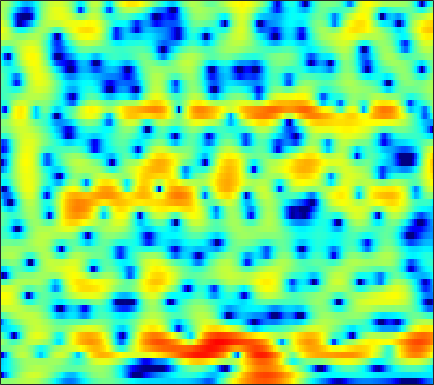

Source data for this figure (header and first rows):
0.38065, 0.31659, 0.30229, 0.3577, 0.44444, 0.60985, 0.80815, 0.97499, 1.2293, 1.4644, 1.6706, 1.8066, 1.9295, 1.9709, 1.9449, 1.8378, 1.6337, 1.4039, 0.99924, 0.47085, -0.1708, -0.73458, -1.6089, -2.5642
-19.84, -13.67, -9.23, -6.35, -4.723, -2.996, -1.627, -0.7716, 0.1903, 0.98, 1.61, 1.997, 2.405, 2.681, 2.812, 2.886, 2.841, 2.73, 2.479, 2.117, 1.646, 1.221, 0.5642, -0.1924
-5.928, -5.614, -5.03, -4.287, -3.663, -2.834, -2.031, -1.454, -0.7503, -0.1343, 0.3954, 0.7272, 1.099, 1.381, 1.538, 1.686, 1.769, 1.78, 1.734, 1.633, 1.48, 1.33, 1.092, 0.8162
-6.296, -5.971, -5.282, -4.394, -3.657, -2.708, -1.842, -1.206, -0.4874, 0.09538, 0.5444, 0.7964, 1.018, 1.124, 1.134, 1.096, 1.025, 0.9703, 0.9087, 0.9061, 0.9439, 0.9926, 1.055, 1.109
-16, -14.22, -8.889, -5.21, -3.2, -1.278, 0.1401, 0.906, 1.641, 2.054, 2.185, 2.111, 1.746, 1.027, 0.2343, -1.242, -3.175, -4.875, -6.665, -6.39, -4.365, -2.708, -0.847, 0.5952
-0.6993, -0.7652, -0.7013, -0.5184, -0.26, 0.1361, 0.5668, 0.8488, 1.205, 1.432, 1.456, 1.354, 1.009, 0.4093, -0.1978, -1.21, -2.397, -3.284, -4.079, -4.093, -3.413, -2.643, -1.612, -0.7341
1.152, 0.5501, -0.2732, -1.124, -1.698, -2.232, -2.279, -1.989, -1.255, -0.3672, 0.5103, 1.086, 1.672, 2.059, 2.222, 2.298, 2.227, 2.088, 1.831, 1.475, 0.9937, 0.582, -0.1699, -1.212
-1.01, -1.973, -3.528, -5.699, -8.053, -13.09, -18.73, -13.28, -7.502, -3.955, -1.52, -0.1298, 1.292, 2.318, 2.869, 3.354, 3.599, 3.646, 3.538, 3.24, 2.74, 2.214, 1.275, 0.06997
-6.354, -6.138, -5.75, -5.412, -5.166, -4.812, -4.286, -3.737, -2.789, -1.731, -0.6902, 0.02446, 0.8473, 1.516, 1.903, 2.267, 2.466, 2.516, 2.459, 2.271, 1.966, 1.676, 1.242, 0.7867
-10.58, -8.092, -5.803, -4.175, -3.207, -2.138, -1.255, -0.6943, -0.03396, 0.5599, 1.094, 1.444, 1.822, 2.091, 2.23, 2.324, 2.306, 2.223, 2.005, 1.684, 1.278, 0.9234, 0.4113, -0.1352
-2.248, -1.773, -1.064, -0.3776, 0.09603, 0.6474, 1.115, 1.406, 1.716, 1.954, 2.12, 2.203, 2.261, 2.256, 2.207, 2.081, 1.86, 1.625, 1.209, 0.6541, -0.05773, -0.7081, -1.726, -2.948
1.746, 1.927, 2.15, 2.33, 2.419, 2.451, 2.392, 2.301, 2.118, 1.875, 1.599, 1.387, 1.142, 0.9368, 0.8199, 0.6721, 0.4921, 0.3161, -0.02114, -0.5265, -1.263, -2.011, -3.311, -5.067
3.683, 3.818, 3.873, 3.785, 3.62, 3.257, 2.699, 2.145, 1.218, 0.08056, -1.208, -2.175, -3.178, -3.534, -3.343, -2.721, -2.006, -1.572, -1.207, -1.123, -1.297, -1.59, -2.171, -2.924
4.245, 4.332, 4.307, 4.118, 3.86, 3.352, 2.585, 1.791, 0.3639, -1.624, -4.509, -7.726, -15.47, -18.14, -11.12, -6.465, -3.895, -2.691, -1.726, -1.285, -1.229, -1.382, -1.758, -2.208
2.986, 2.994, 2.998, 2.97, 2.905, 2.724, 2.421, 2.076, 1.452, 0.6412, -0.2752, -0.9399, -1.598, -1.827, -1.684, -1.24, -0.7538, -0.4921, -0.3735, -0.583, -1.195, -1.942, -3.41, -5.464
-1.8, -1.971, -1.742, -1.088, -0.4891, 0.2547, 0.844, 1.17, 1.433, 1.533, 1.529, 1.497, 1.442, 1.408, 1.412, 1.435, 1.423, 1.357, 1.158, 0.7478, 0.05808, -0.688, -2.037, -3.833
-14.44, -23.21, -14.82, -8.545, -5.833, -3.419, -1.869, -1.092, -0.4162, -0.0371, 0.1374, 0.1847, 0.2167, 0.2836, 0.3628, 0.5217, 0.7267, 0.8882, 1.055, 1.137, 1.12, 1.037, 0.8651, 0.6915
-6.076, -6.239, -5.728, -4.594, -3.682, -2.62, -1.863, -1.545, -1.46, -1.714, -2.285, -2.862, -3.631, -4.054, -3.942, -3.202, -2.092, -1.224, -0.1923, 0.6351, 1.271, 1.623, 1.968, 2.214
-1.03, -0.7886, -0.4709, -0.1824, 0.01685, 0.1558, 0.08854, -0.1326, -0.7387, -1.822, -3.556, -5.51, -9.792, -20.52, -21.24, -9.692, -5.041, -2.856, -0.8326, 0.5305, 1.422, 1.859, 2.201, 2.331
0.7557, 1.056, 1.361, 1.55, 1.622, 1.615, 1.45, 1.217, 0.7512, 0.07235, -0.7835, -1.508, -2.429, -2.949, -2.893, -2.209, -1.148, -0.3465, 0.5671, 1.217, 1.541, 1.576, 1.326, 0.7392
0.29, 0.5788, 0.8657, 1.053, 1.115, 1.137, 1.098, 1.031, 0.9083, 0.7766, 0.6408, 0.5668, 0.5326, 0.5908, 0.7044, 0.9355, 1.208, 1.404, 1.594, 1.624, 1.446, 1.127, 0.3958, -0.7807
-1.036, -0.81, -0.6596, -0.6323, -0.6807, -0.7947, -0.8799, -0.9003, -0.8319, -0.6286, -0.3212, -0.03777, 0.3763, 0.7832, 1.08, 1.434, 1.715, 1.87, 1.977, 1.948, 1.765, 1.511, 1.005, 0.3037
-2.16, -2.145, -2.395, -2.937, -3.486, -4.368, -5.222, -5.609, -5.499, -4.681, -3.452, -2.488, -1.306, -0.2976, 0.3341, 1.004, 1.499, 1.763, 1.984, 2.09, 2.084, 2.022, 1.887, 1.707
-2.231, -2.496, -3.187, -4.373, -5.677, -8.246, -12.66, -19.38, -22.01, -11.65, -7.051, -4.79, -2.628, -1.088, -0.2477, 0.5638, 1.087, 1.325, 1.489, 1.526, 1.509, 1.502, 1.542, 1.674
-1.202, -1.543, -2.178, -3.021, -3.806, -4.925, -5.994, -6.48, -6.302, -5.215, -3.673, -2.544, -1.237, -0.233, 0.2908, 0.722, 0.8369, 0.7261, 0.3491, -0.2565, -0.956, -1.393, -1.63, -1.221
-0.7402, -1.186, -1.806, -2.332, -2.648, -2.866, -2.814, -2.596, -2.088, -1.401, -0.635, -0.08576, 0.552, 0.9824, 1.148, 1.101, 0.7116, 0.1613, -1.008, -2.805, -5.617, -8.968, -16.66, -12.56
-2.587, -3.604, -5.028, -6.205, -6.597, -6.305, -5.156, -4.062, -2.61, -1.286, -0.2149, 0.4293, 1.04, 1.354, 1.4, 1.171, 0.6273, 0.00908, -1.077, -2.416, -3.928, -4.944, -5.655, -4.927
-5.132, -7.081, -10.41, -16.19, -27.86, -17.87, -10.1, -6.786, -3.667, -1.489, 0.06974, 0.9038, 1.607, 1.912, 1.866, 1.491, 0.7599, 0.009702, -1.167, -2.425, -3.442, -3.853, -3.707, -2.82
-7.477, -9.213, -10.31, -10.37, -9.532, -7.739, -5.338, -3.541, -1.333, 0.4507, 1.787, 2.504, 3.074, 3.212, 3.012, 2.375, 1.238, 0.0209, -2.254, -5.519, -10.39, -14.58, -11.54, -6.566
-12.44, -19.46, -16.44, -10.06, -7.218, -4.379, -2.155, -0.7302, 0.8642, 2.156, 3.119, 3.609, 3.969, 3.957, 3.713, 3.049, 1.985, 0.8944, -0.9437, -3.157, -5.39, -6.495, -6.439, -5.2
-4.408, -4.963, -4.888, -4.082, -3.121, -1.718, -0.3256, 0.6328, 1.779, 2.697, 3.386, 3.726, 3.942, 3.888, 3.672, 3.127, 2.337, 1.601, 0.49, -0.7329, -1.932, -2.788, -3.806, -4.789
-3.441, -3.546, -3.271, -2.543, -1.817, -0.6992, 0.4274, 1.234, 2.183, 2.954, 3.501, 3.769, 3.901, 3.79, 3.534, 3, 2.25, 1.579, 0.5475, -0.588, -1.814, -2.76, -4.154, -5.796
-8.755, -8.595, -6.929, -4.669, -3.122, -1.256, 0.3218, 1.346, 2.439, 3.285, 3.846, 4.091, 4.165, 3.955, 3.602, 2.913, 1.955, 1.078, -0.2647, -1.674, -3.031, -3.915, -4.854, -5.493
-16.7, -15.6, -10.28, -6.388, -4.125, -1.722, 0.1975, 1.37, 2.639, 3.576, 4.197, 4.446, 4.497, 4.213, 3.777, 2.854, 1.507, 0.1747, -2.099, -5.029, -8.505, -10.62, -10.36, -8.094
-7.765, -7.818, -7.005, -5.42, -3.991, -2.042, -0.2414, 0.9351, 2.258, 3.252, 3.931, 4.224, 4.331, 4.102, 3.699, 2.821, 1.531, 0.2554, -1.959, -4.832, -8.322, -10.45, -9.999, -7.436
-12.03, -13.74, -12.35, -8.75, -6.235, -3.461, -1.254, 0.09659, 1.529, 2.605, 3.339, 3.689, 3.889, 3.802, 3.55, 2.998, 2.205, 1.473, 0.3658, -0.8001, -1.838, -2.425, -2.843, -2.899
-10.51, -11.95, -10.84, -7.7, -5.452, -2.981, -1.027, 0.1505, 1.412, 2.351, 3.003, 3.319, 3.526, 3.511, 3.373, 3.03, 2.53, 2.075, 1.405, 0.6765, -0.048, -0.5616, -1.203, -1.808
-3.259, -3.339, -3.025, -2.294, -1.593, -0.5637, 0.4354, 1.118, 1.88, 2.459, 2.854, 3.023, 3.097, 3.009, 2.848, 2.512, 2.068, 1.676, 1.08, 0.4322, -0.279, -0.8522, -1.674, -2.562
-0.4738, -0.4197, -0.1916, 0.1916, 0.568, 1.126, 1.686, 2.068, 2.474, 2.741, 2.84, 2.806, 2.623, 2.302, 1.985, 1.509, 0.99, 0.576, -0.02091, -0.6645, -1.393, -2.011, -2.926, -3.938
0.2583, 0.2635, 0.4765, 0.9149, 1.374, 2.042, 2.665, 3.037, 3.378, 3.482, 3.313, 3.012, 2.376, 1.54, 0.8419, -0.04506, -0.7517, -1.128, -1.488, -1.897, -2.48, -3.1, -4.191, -5.565
-1.588, -2.29, -2.225, -0.8107, 0.58, 2.308, 3.675, 4.399, 4.982, 5.102, 4.739, 4.124, 2.772, 0.7214, -1.323, -4.572, -6.424, -5.611, -3.682, -2.486, -2.222, -2.619, -4.036, -6.612
-6.545, -11.61, -14.11, -5.673, -2.009, 1.118, 3.131, 4.158, 4.963, 5.231, 4.979, 4.421, 3.145, 1.101, -1.067, -4.571, -6.584, -5.331, -2.888, -1.302, -0.7065, -0.8212, -1.604, -3.019
-3.453, -3.548, -3.229, -2.234, -1.267, 0.02022, 1.146, 1.822, 2.479, 2.851, 2.935, 2.814, 2.422, 1.837, 1.339, 0.7227, 0.3254, 0.2343, 0.2859, 0.3547, 0.2852, 0.08211, -0.381, -1.055
-2.645, -2.421, -2.097, -1.752, -1.485, -1.071, -0.6329, -0.2978, 0.1833, 0.6579, 1.09, 1.371, 1.651, 1.834, 1.921, 1.958, 1.956, 1.926, 1.839, 1.671, 1.402, 1.126, 0.6255, -0.002456
-2.246, -2.2, -2.305, -2.607, -2.902, -3.318, -3.616, -3.608, -3.173, -2.283, -1.163, -0.3191, 0.7047, 1.532, 2.014, 2.496, 2.795, 2.901, 2.906, 2.761, 2.465, 2.15, 1.607, 0.9361
-1.618, -1.915, -2.633, -3.742, -4.908, -7.173, -10.52, -13.26, -12.22, -7.658, -4.105, -2.116, -0.09333, 1.378, 2.194, 2.986, 3.465, 3.654, 3.699, 3.536, 3.18, 2.797, 2.162, 1.387
-1.211, -1.691, -2.516, -3.58, -4.619, -6.343, -8.351, -9.438, -8.682, -5.954, -3.149, -1.38, 0.5019, 1.913, 2.71, 3.444, 3.856, 3.978, 3.903, 3.579, 3.038, 2.501, 1.626, 0.6044
-1.773, -2.298, -2.941, -3.471, -3.74, -3.858, -3.659, -3.279, -2.439, -1.304, -0.03177, 0.9047, 2.02, 2.919, 3.423, 3.839, 3.983, 3.903, 3.551, 2.926, 2.039, 1.216, -0.08311, -1.565
-3.605, -4.721, -6.145, -6.845, -6.455, -5.065, -3.35, -2.11, -0.6047, 0.7283, 1.88, 2.617, 3.415, 3.99, 4.256, 4.385, 4.237, 3.932, 3.259, 2.274, 0.9352, -0.2984, -2.272, -4.648
-4.825, -7.08, -12.38, -24.65, -14.78, -7.645, -3.801, -1.788, 0.2135, 1.714, 2.853, 3.516, 4.162, 4.547, 4.666, 4.609, 4.261, 3.811, 2.932, 1.71, 0.09853, -1.408, -3.901, -7.106
-2.046, -2.743, -3.582, -3.909, -3.552, -2.479, -1.124, -0.1377, 1.046, 2.03, 2.805, 3.255, 3.69, 3.917, 3.952, 3.789, 3.382, 2.902, 2.006, 0.7812, -0.7635, -2.149, -4.267, -6.609
0.9032, 0.7169, 0.4644, 0.3249, 0.3207, 0.4483, 0.7058, 0.9465, 1.316, 1.695, 2.051, 2.285, 2.533, 2.69, 2.722, 2.607, 2.306, 1.919, 1.17, 0.1169, -1.277, -2.571, -4.623, -7.043
3.165, 2.918, 2.506, 2.051, 1.679, 1.207, 0.7841, 0.5411, 0.3219, 0.2569, 0.3586, 0.5233, 0.8032, 1.111, 1.315, 1.529, 1.584, 1.496, 1.155, 0.5268, -0.4734, -1.507, -3.383, -6.02
4.169, 3.71, 2.923, 1.896, 0.9892, -0.3743, -1.821, -2.836, -3.893, -4.379, -4.275, -3.899, -3.145, -2.258, -1.551, -0.6186, 0.1816, 0.6668, 1.093, 1.23, 1.065, 0.7518, 0.09294, -0.7862
3.317, 2.708, 1.561, -0.03953, -1.578, -4.233, -7.798, -11.31, -16.59, -17.19, -14.49, -12.99, -11.3, -9.31, -7.549, -5.204, -3.082, -1.753, -0.3313, 0.7, 1.411, 1.756, 2.029, 2.149
2.066, 1.523, 0.4153, -1.149, -2.683, -5.29, -8.644, -11.65, -15.59, -17.59, -18.5, -20.39, -29.37, -22.26, -15.09, -9.595, -5.938, -3.89, -1.769, -0.1496, 1.066, 1.768, 2.48, 3
1.463, 1.148, 0.4296, -0.6323, -1.643, -3.255, -5.076, -6.526, -8.37, -10.07, -11.53, -12.34, -12.73, -11.71, -10.11, -7.691, -5.323, -3.746, -1.914, -0.3965, 0.8258, 1.58, 2.377, 2.968
1.552, 1.468, 1.1, 0.4523, -0.2016, -1.244, -2.441, -3.391, -4.679, -5.84, -6.787, -7.252, -7.432, -7.072, -6.472, -5.357, -4.043, -3.019, -1.699, -0.5029, 0.543, 1.201, 1.916, 2.433
